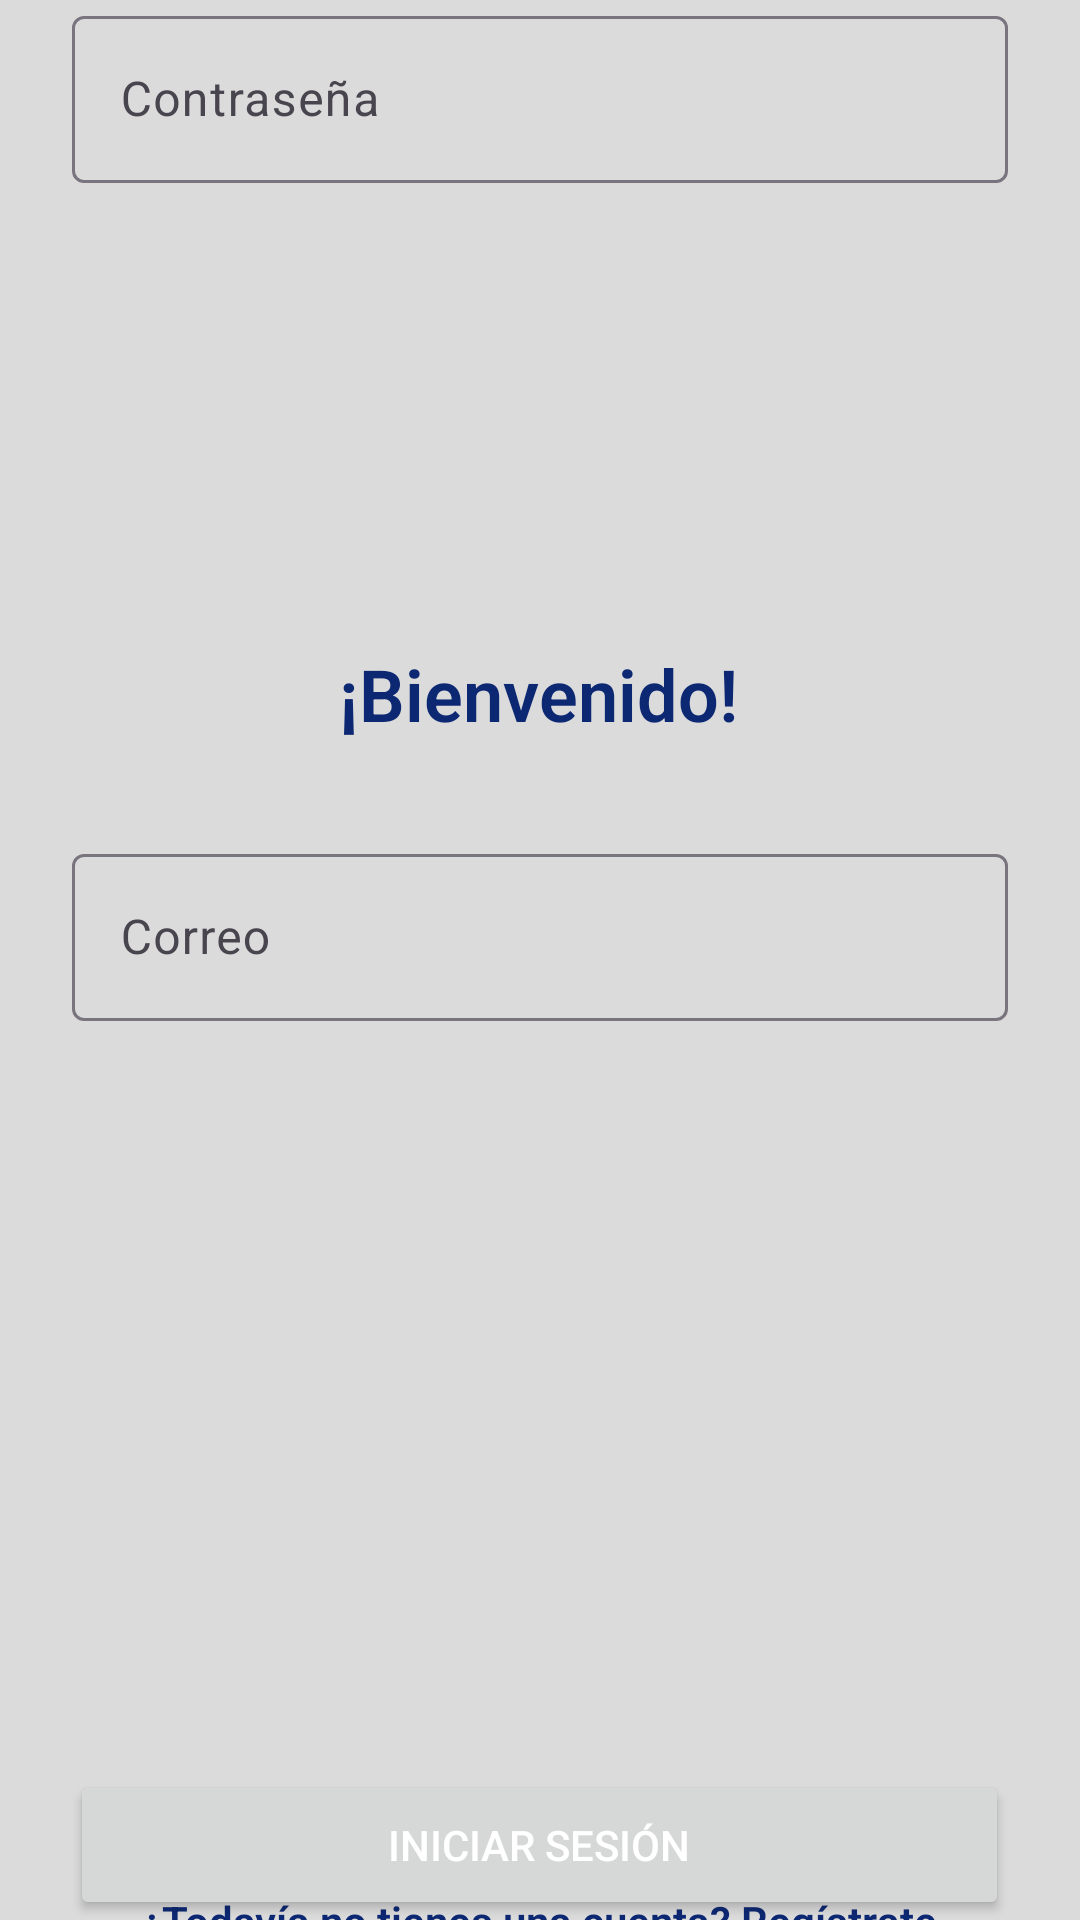

The Android layout XML behind this screen, and the referenced resources:
<!-- AndroidManifest.xml: application theme Theme.Bookodemia -->
<!-- res/layout/activity_main.xml -->
<?xml version="1.0" encoding="utf-8"?>
<androidx.constraintlayout.widget.ConstraintLayout xmlns:android="http://schemas.android.com/apk/res/android"
    xmlns:app="http://schemas.android.com/apk/res-auto"
    xmlns:tools="http://schemas.android.com/tools"
    android:layout_width="match_parent"
    android:layout_height="match_parent"
    android:background="@color/gris1">

    <ImageView
        android:id="@+id/imageView_banner"
        android:layout_width="match_parent"
        android:layout_height="match_parent"
        android:layout_marginBottom="425dp"
        android:contentDescription="@string/title"
        android:src="@drawable/banner"
        app:layout_constraintBottom_toBottomOf="parent"
        app:layout_constraintTop_toTopOf="parent"
        app:layout_constraintVertical_bias="0.0"
        tools:ignore="ImageContrastCheck" />

    <ImageView
        android:id="@+id/imageView2"
        android:layout_width="100dp"
        android:layout_height="100dp"
        android:contentDescription="@string/logo"
        android:src="@drawable/logo"
        app:layout_constraintBottom_toBottomOf="@+id/imageView_banner"
        app:layout_constraintEnd_toEndOf="parent"
        app:layout_constraintHorizontal_bias="0.498"
        app:layout_constraintStart_toStartOf="parent"
        app:layout_constraintTop_toTopOf="parent"
        app:layout_constraintVertical_bias="0.82"
        tools:ignore="ImageContrastCheck" />

    <TextView
        android:id="@+id/textView_Welcome"
        android:layout_width="wrap_content"
        android:layout_height="wrap_content"
        android:fontFamily="sans-serif-light"
        android:text="@string/bienvenido"
        android:textAlignment="center"
        android:textColor="@color/azul1"
        android:textSize="24sp"
        android:textStyle="bold"
        app:layout_constraintEnd_toEndOf="parent"
        app:layout_constraintHorizontal_bias="0.498"
        app:layout_constraintStart_toStartOf="parent"
        app:layout_constraintTop_toBottomOf="@+id/imageView_banner" />

    <com.google.android.material.textfield.TextInputLayout
        android:id="@+id/til_correo"
        android:layout_width="match_parent"
        android:layout_height="wrap_content"
        android:layout_marginStart="24dp"
        android:layout_marginTop="32dp"
        android:layout_marginEnd="24dp"
        app:layout_constraintEnd_toEndOf="parent"
        app:layout_constraintStart_toStartOf="parent"
        app:layout_constraintTop_toBottomOf="@+id/textView_Welcome">

        <com.google.android.material.textfield.TextInputEditText
            android:id="@+id/tiet_correo"
            android:layout_width="match_parent"
            android:textColor="@color/azul1"
            android:layout_height="wrap_content"
            android:hint="@string/correo"
            android:inputType="textEmailAddress"
            android:textColorHint="@color/azul1"
            tools:ignore="TextContrastCheck" />
    </com.google.android.material.textfield.TextInputLayout>

    <com.google.android.material.textfield.TextInputLayout
        android:id="@+id/til_contrasena"
        android:layout_width="match_parent"
        android:layout_height="wrap_content"
        android:layout_marginStart="24dp"
        android:layout_marginTop="32dp"
        android:layout_marginEnd="24dp"
        app:layout_constraintEnd_toEndOf="parent"
        app:layout_constraintStart_toStartOf="parent"
        app:layout_constraintTop_toBottomOf="@+id/name_user"
        tools:ignore="MissingClass">

        <com.google.android.material.textfield.TextInputEditText
            android:id="@+id/tiet_contrasena"
            android:layout_width="match_parent"
            android:layout_height="wrap_content"
            android:hint="@string/contrase_a"
            android:inputType="textPassword"
            android:textColor="@color/azul1"
            android:textColorHint="#455A64"
            tools:ignore="TextContrastCheck" />
    </com.google.android.material.textfield.TextInputLayout>

    <Button
        android:id="@+id/btn_iniciar"
        android:layout_width="313dp"
        android:layout_height="50dp"
        android:text="@string/iniciar_sesi_n"
        android:textColor="#ffff"
        app:layout_constraintBottom_toBottomOf="parent"
        app:layout_constraintEnd_toEndOf="parent"
        app:layout_constraintHorizontal_bias="0.498"
        app:layout_constraintStart_toStartOf="parent"
        app:layout_constraintTop_toBottomOf="@+id/pas_user"
        app:layout_constraintVertical_bias="0.178" />

    <TextView
        android:id="@+id/textView"
        android:layout_width="wrap_content"
        android:layout_height="wrap_content"
        android:fontFamily="sans-serif-light"
        android:text="@string/todav_a_no_tienes_una_cuenta_reg_strate"
        android:textColor="@color/azul1"
        android:textSize="14sp"
        android:textStyle="bold"
        android:typeface="sans"
        app:layout_constraintBottom_toBottomOf="parent"
        app:layout_constraintEnd_toEndOf="parent"
        app:layout_constraintHorizontal_bias="0.497"
        app:layout_constraintStart_toStartOf="parent"
        app:layout_constraintTop_toBottomOf="@+id/btn_iniciar"
        app:layout_constraintVertical_bias="0.046" />


</androidx.constraintlayout.widget.ConstraintLayout>
<!-- resources referenced by this layout -->
<resources>
  <color name="azul1">#0D2873</color>
  <color name="gris1">#DBDBDB</color>
  <string name="bienvenido">¡Bienvenido!</string>
  <string name="contrase_a">Contraseña</string>
  <string name="correo">Correo</string>
  <string name="iniciar_sesi_n">Iniciar Sesión</string>
  <string name="logo">logo</string>
  <string name="title">title</string>
  <string name="todav_a_no_tienes_una_cuenta_reg_strate">¿Todavía no tienes una cuenta? Regístrate</string>
  <style name="Theme.Bookodemia" parent="Theme.Material3.Light.NoActionBar">
          
          <item name="colorPrimary">@color/azul1</item>
          <item name="colorPrimaryVariant">@color/azul1</item>
          <item name="colorOnPrimary">@color/azul1</item>
          
          <item name="colorSecondary">@color/teal_200</item>
          <item name="colorSecondaryVariant">@color/teal_700</item>
          <item name="colorOnSecondary">@color/black</item>
          
          <item name="android:statusBarColor" tools:targetApi="l">?attr/colorPrimaryVariant</item>
          
      </style>
  <color name="teal_200">#FF03DAC5</color>
  <color name="teal_700">#FF018786</color>
  <color name="black">#FF000000</color>
</resources>
